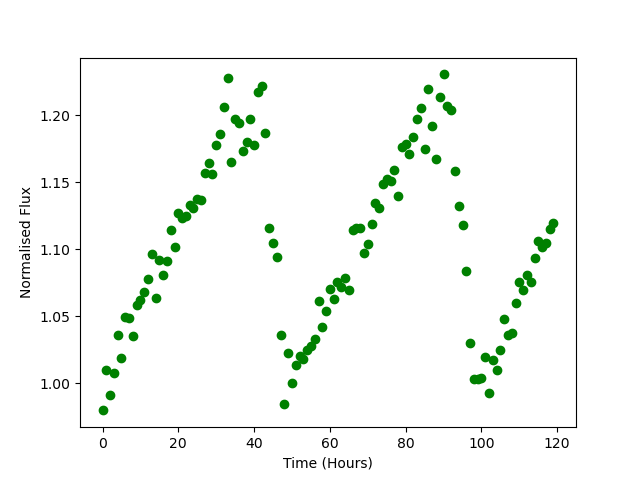

Data behind this chart, as committed beside it:
Time, Flux
0.0, 0.9798
1.0, 1.01
2.0, 0.9915
3.0, 1.008
4.0, 1.036
5.0, 1.019
6.0, 1.05
7.0, 1.048
8.0, 1.035
9.0, 1.058
10.0, 1.062
11.0, 1.068
12.0, 1.078
13.0, 1.097
14.0, 1.063
15.0, 1.092
16.0, 1.08
17.0, 1.091
18.0, 1.114
19.0, 1.101
20.0, 1.127
21.0, 1.124
22.0, 1.125
23.0, 1.133
24.0, 1.13
25.0, 1.138
26.0, 1.137
27.0, 1.157
28.0, 1.164
29.0, 1.156
30.0, 1.178
31.0, 1.186
32.0, 1.206
33.0, 1.228
34.0, 1.165
35.0, 1.197
36.0, 1.194
37.0, 1.173
38.0, 1.18
39.0, 1.198
40.0, 1.178
41.0, 1.217
42.0, 1.222
43.0, 1.186
44.0, 1.116
45.0, 1.104
46.0, 1.095
47.0, 1.036
48.0, 0.9844
49.0, 1.022
50.0, 1
51.0, 1.014
52.0, 1.02
53.0, 1.018
54.0, 1.025
55.0, 1.028
56.0, 1.033
57.0, 1.061
58.0, 1.042
59.0, 1.054
... 60 more rows
